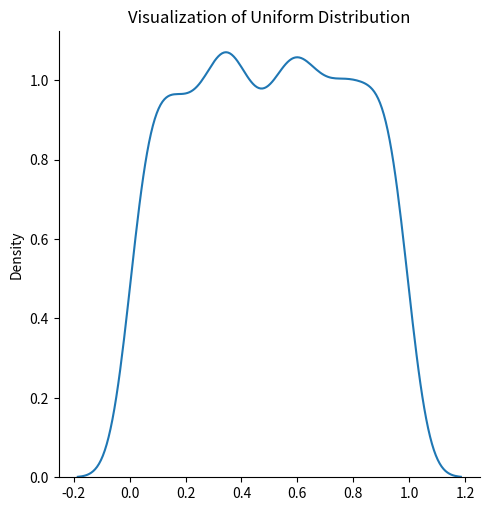
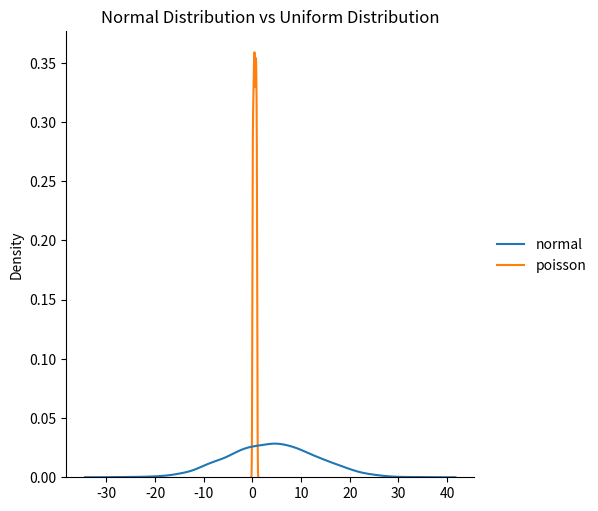

These figures' Python source, in order:
from numpy import random
import matplotlib.pyplot as plt
import seaborn as sns
print('Uniform Distribution')
x = random.uniform(size = (5,8))
print(x)

print('\nVisualization of Uniform Distribution')
sns.displot(random.uniform(size = 2000), kind = 'kde')
plt.title('Visualization of Uniform Distribution')
plt.show()

print('\nDifference between Normal and Uniform Distribution')
data = {
    'normal': random.normal(loc = 4, scale = 9, size = 2000),
    'poisson': random.uniform(size = 1000)
}
sns.displot(data, kind = 'kde')
plt.title('Normal Distribution vs Uniform Distribution')
plt.show()